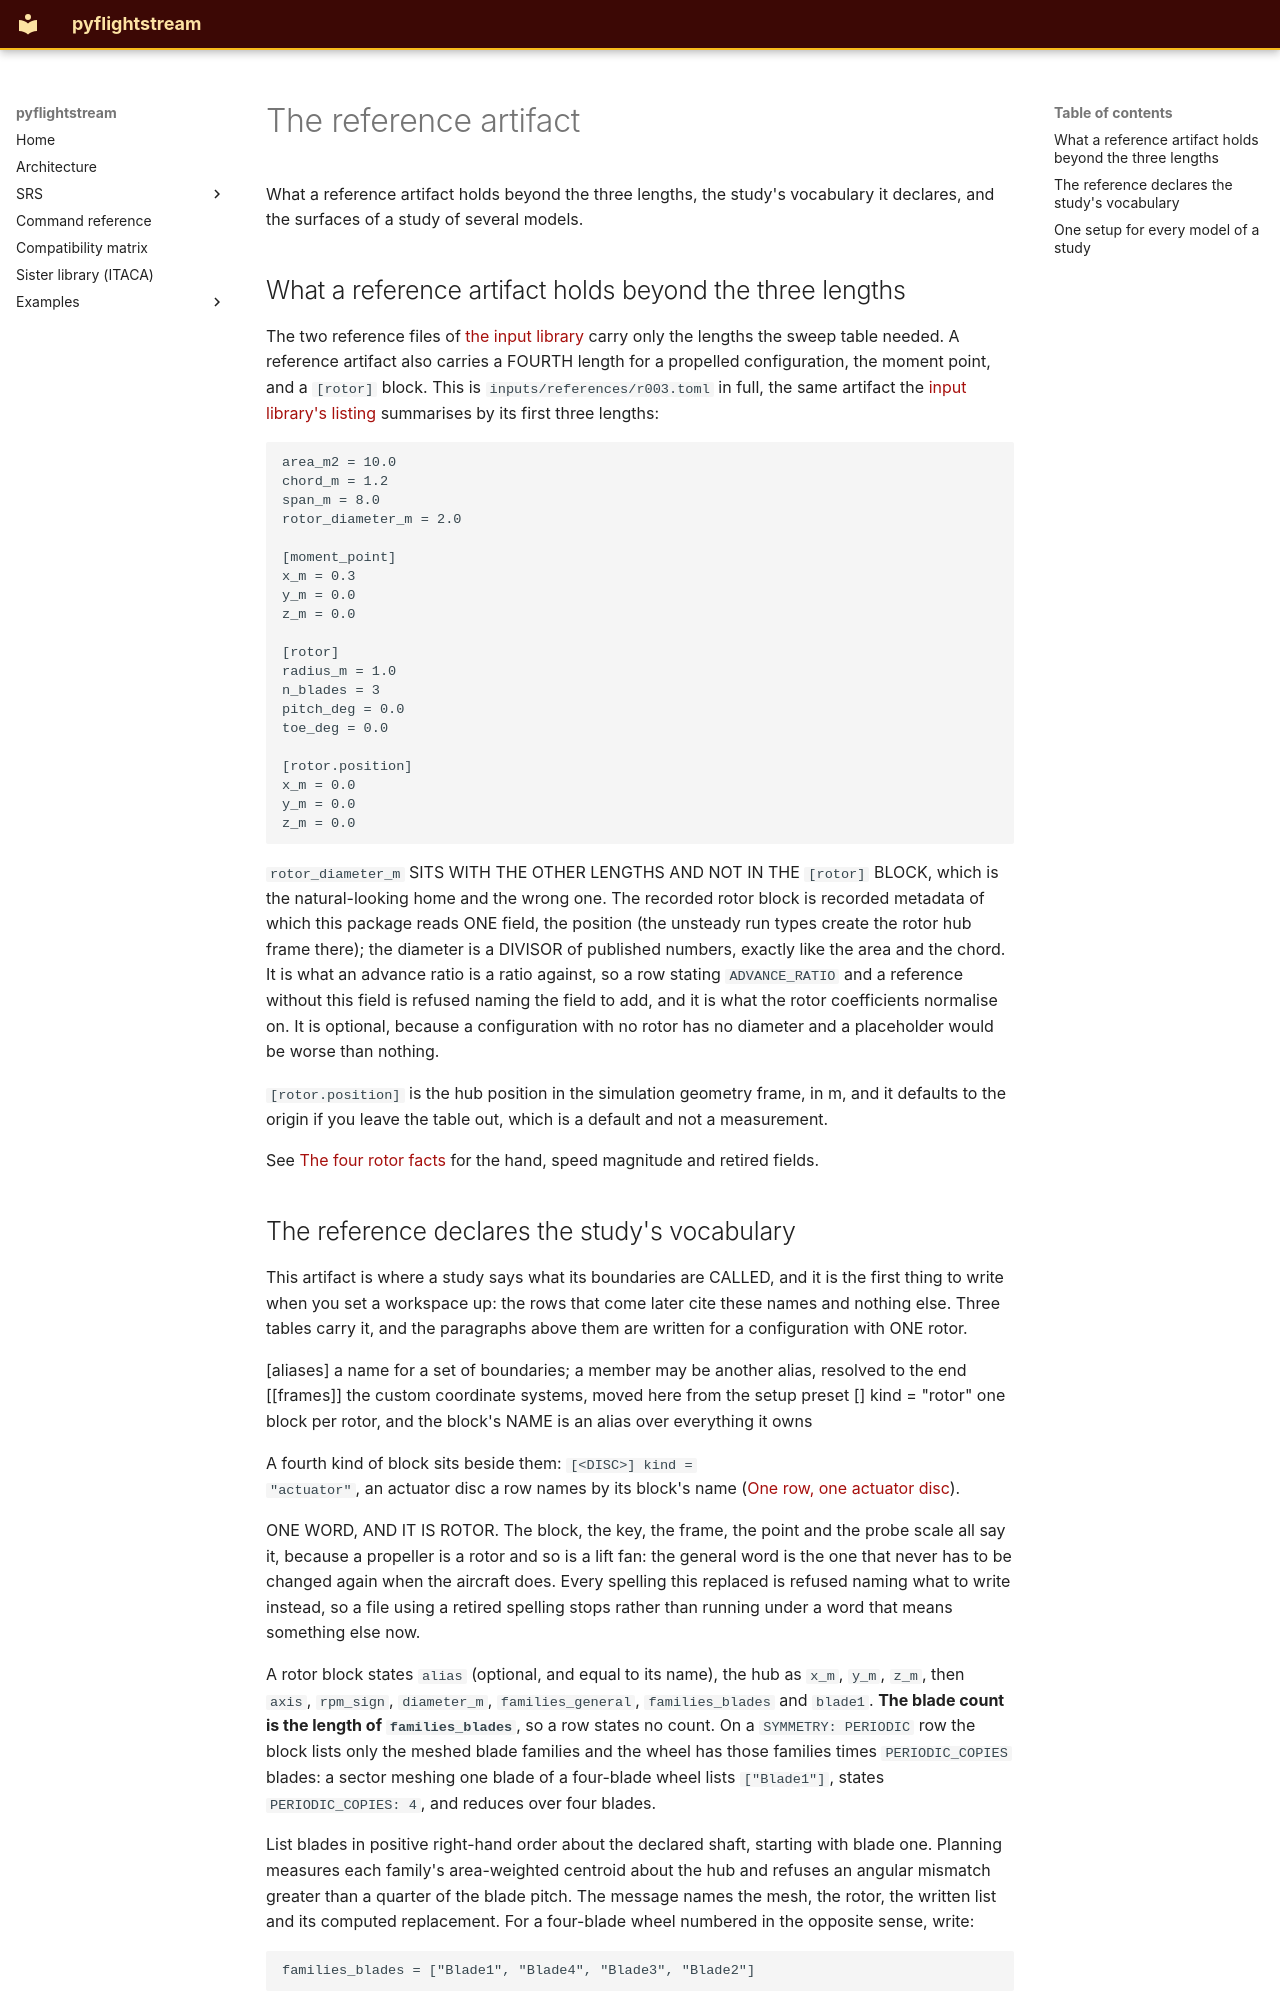

repository: nevesgeovana/pyflightstream · page: workflow-reference-artifact/index.html · generator: mkdocs

# The reference artifact

What a reference artifact holds beyond the three lengths, the study's vocabulary it declares, and the surfaces of a study of several models.

## What a reference artifact holds beyond the three lengths

The two reference files of [the input library](workflow-input-library.md) carry only the lengths the sweep table needed. A
reference artifact also carries a FOURTH length for a propelled
configuration, the moment point, and a `[rotor]` block. This is
`inputs/references/r003.toml` in full, the same artifact the [input library's listing](workflow-input-library.md)
summarises by its first three lengths:

```toml
area_m2 = 10.0
chord_m = 1.2
span_m = 8.0
rotor_diameter_m = 2.0

[moment_point]
x_m = 0.3
y_m = 0.0
z_m = 0.0

[rotor]
radius_m = 1.0
n_blades = 3
pitch_deg = 0.0
toe_deg = 0.0

[rotor.position]
x_m = 0.0
y_m = 0.0
z_m = 0.0
```

`rotor_diameter_m` SITS WITH THE OTHER LENGTHS AND NOT IN THE
`[rotor]` BLOCK, which is the natural-looking home and the wrong one.
The recorded rotor block is recorded metadata of which this package reads
ONE field, the position (the unsteady run types create the
rotor hub frame there); the diameter is a DIVISOR of published numbers,
exactly like the area and the chord. It is what an advance ratio is a ratio against, so a
row stating `ADVANCE_RATIO` and a reference without this field is
refused naming the field to add, and it is what the rotor
coefficients normalise on. It is optional, because a configuration with
no rotor has no diameter and a placeholder would be worse than
nothing.

`[rotor.position]` is the hub position in the simulation geometry
frame, in m, and it defaults to the origin if you leave the table out,
which is a default and not a measurement.

See [The four rotor facts](mesh/reference.md#the-four-rotor-facts-a-reference-artifact-once-carried) for the hand, speed magnitude and retired fields.
